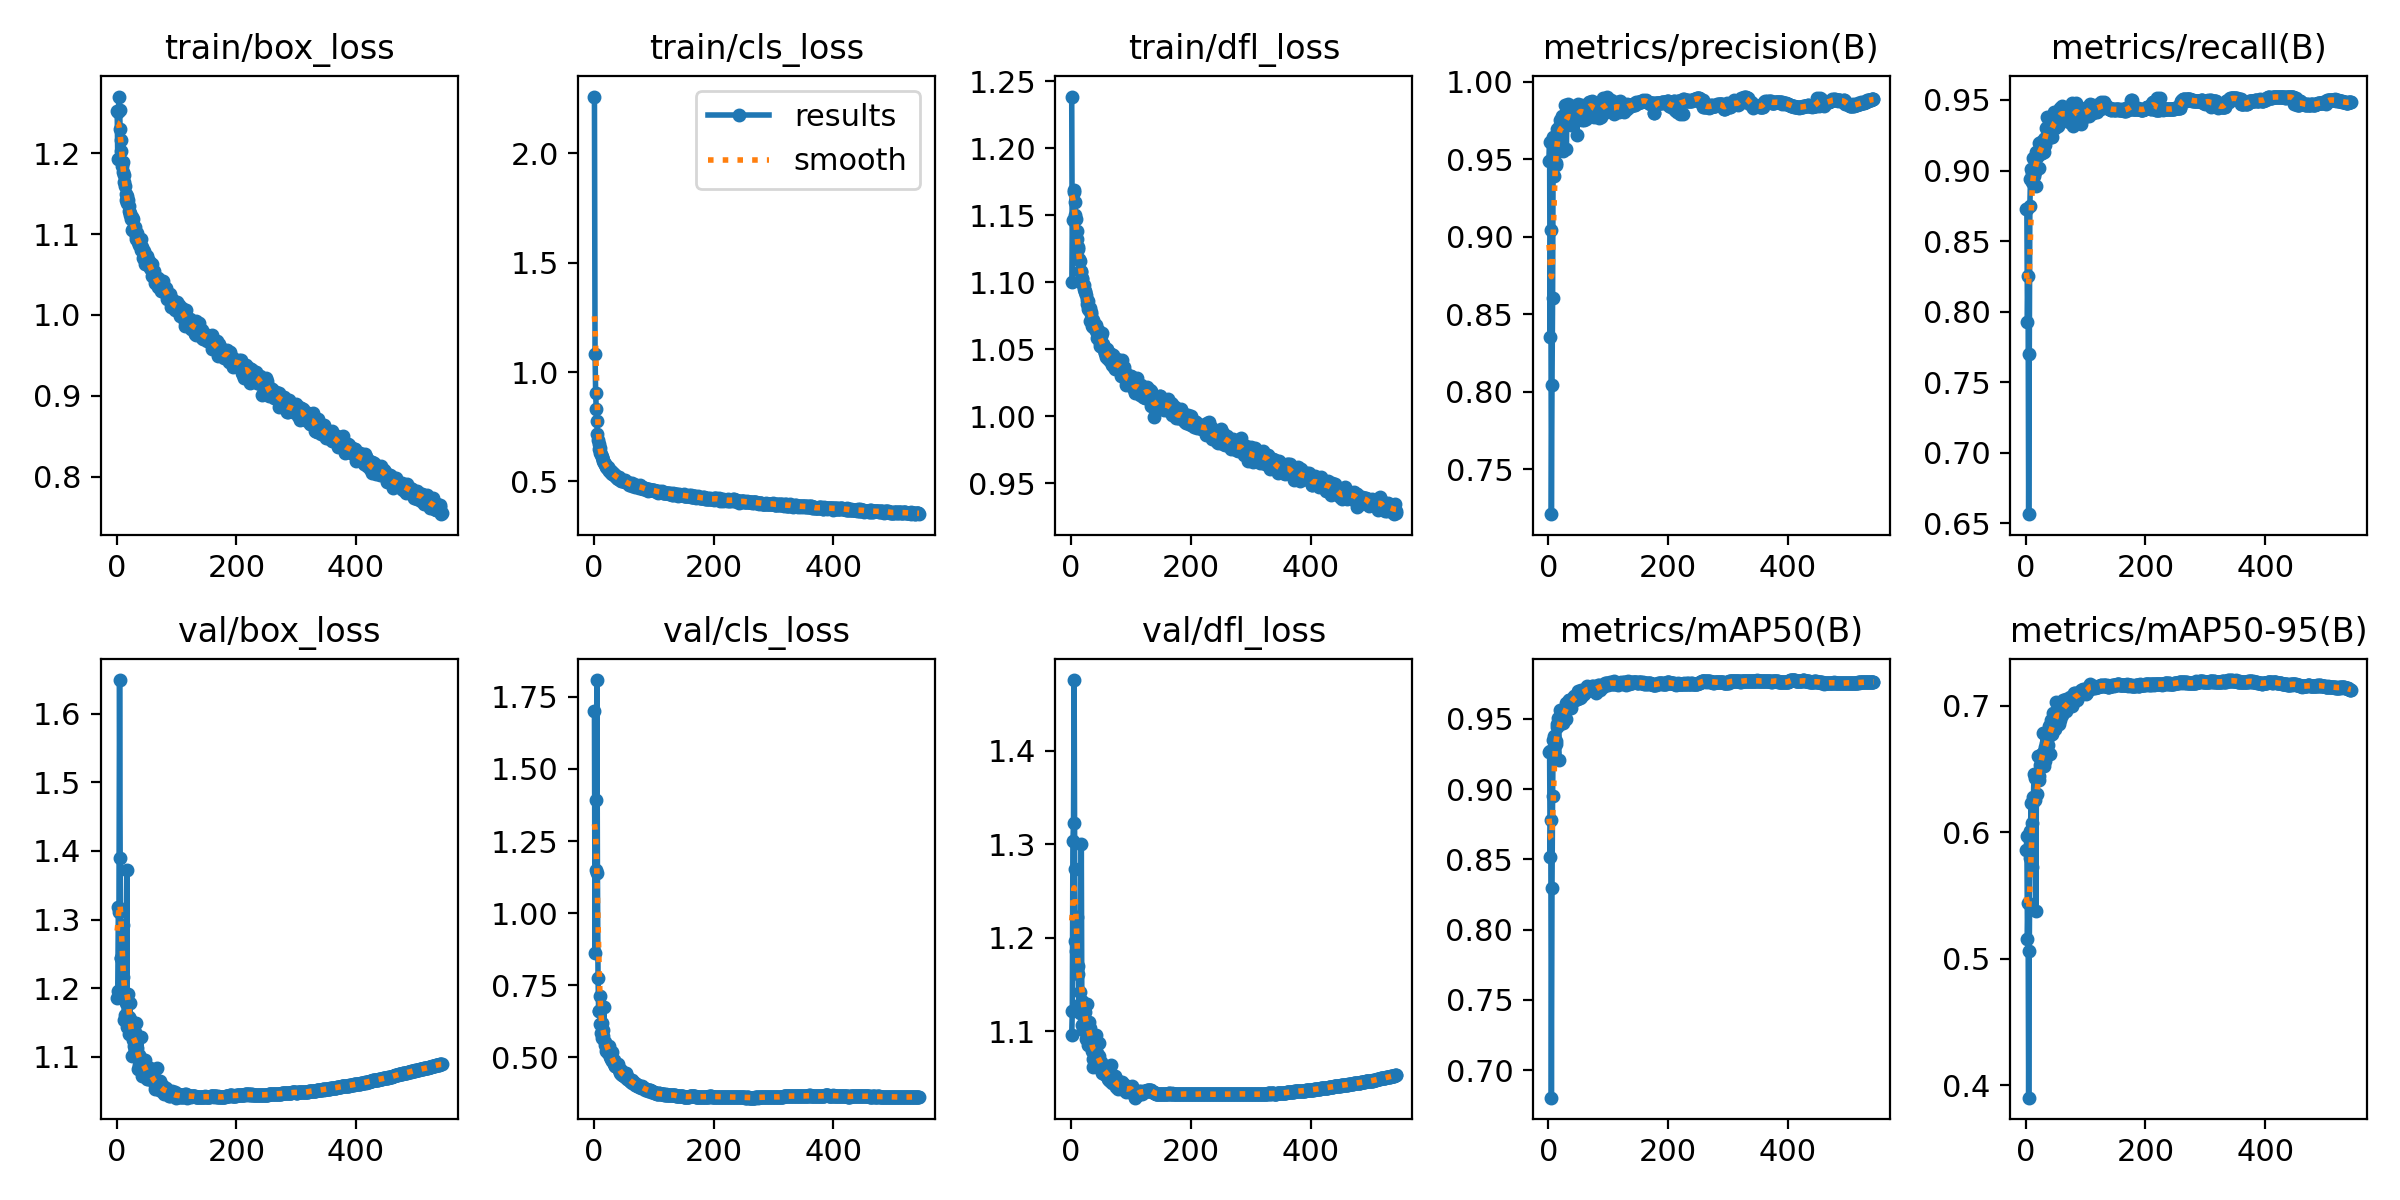

The table this chart was drawn from, first rows:
epoch, time, train/box_loss, train/cls_loss, train/dfl_loss, metrics/precision(B), metrics/recall(B), metrics/mAP50(B), metrics/mAP50-95(B), val/box_loss, val/cls_loss, val/dfl_loss, lr/pg0, lr/pg1, lr/pg2
1, 33.44, 1.253, 2.258, 1.239, 0.9486, 0.8724, 0.9265, 0.5861, 1.186, 1.702, 1.096, 0.003301, 0.003301, 0.003301
2, 63.79, 1.192, 1.082, 1.1, 0.961, 0.8724, 0.9272, 0.5969, 1.196, 0.8611, 1.121, 0.006631, 0.006631, 0.006631
3, 93.29, 1.251, 0.906, 1.146, 0.8352, 0.7927, 0.8518, 0.5154, 1.319, 1.393, 1.303, 0.009958, 0.009958, 0.009958
4, 121.7, 1.27, 0.8301, 1.167, 0.9045, 0.8255, 0.8782, 0.544, 1.311, 1.15, 1.322, 0.009985, 0.009985, 0.009985
5, 150.6, 1.254, 0.7756, 1.169, 0.7212, 0.6565, 0.6804, 0.3901, 1.649, 1.808, 1.475, 0.00998, 0.00998, 0.00998
6, 179.9, 1.23, 0.7168, 1.16, 0.8044, 0.7698, 0.8292, 0.5059, 1.39, 1.138, 1.274, 0.009975, 0.009975, 0.009975
7, 211.4, 1.216, 0.6881, 1.15, 0.8605, 0.8747, 0.895, 0.5792, 1.244, 0.7765, 1.196, 0.00997, 0.00997, 0.00997
8, 243.7, 1.202, 0.6726, 1.147, 0.9646, 0.8937, 0.9348, 0.6008, 1.244, 0.6595, 1.185, 0.009965, 0.009965, 0.009965
9, 274.1, 1.184, 0.648, 1.138, 0.9522, 0.9011, 0.9379, 0.6229, 1.209, 0.6617, 1.168, 0.00996, 0.00996, 0.00996
10, 303.3, 1.189, 0.6519, 1.132, 0.9392, 0.898, 0.9258, 0.5727, 1.292, 0.7127, 1.222, 0.009955, 0.009955, 0.009955
11, 332.3, 1.177, 0.6316, 1.125, 0.9618, 0.8916, 0.9318, 0.6074, 1.216, 0.6165, 1.17, 0.00995, 0.00995, 0.00995
12, 361.4, 1.174, 0.6278, 1.126, 0.9464, 0.9086, 0.9318, 0.6237, 1.188, 0.586, 1.161, 0.009946, 0.009946, 0.009946
13, 390.6, 1.164, 0.6116, 1.117, 0.9477, 0.8914, 0.9344, 0.6275, 1.154, 0.6175, 1.127, 0.009941, 0.009941, 0.009941
14, 419.5, 1.159, 0.6109, 1.115, 0.9642, 0.8961, 0.946, 0.646, 1.161, 0.5655, 1.119, 0.009936, 0.009936, 0.009936
15, 448.5, 1.15, 0.5977, 1.109, 0.9696, 0.8989, 0.9439, 0.6252, 1.178, 0.5953, 1.142, 0.009931, 0.009931, 0.009931
16, 477.6, 1.142, 0.5944, 1.107, 0.9602, 0.9084, 0.9502, 0.6429, 1.155, 0.5746, 1.125, 0.009926, 0.009926, 0.009926
17, 506.7, 1.147, 0.5837, 1.108, 0.9702, 0.8888, 0.9203, 0.5373, 1.373, 0.6761, 1.3, 0.009921, 0.009921, 0.009921
18, 535.5, 1.138, 0.5805, 1.103, 0.9706, 0.9134, 0.9477, 0.6451, 1.144, 0.5423, 1.106, 0.009916, 0.009916, 0.009916
19, 564.7, 1.142, 0.5797, 1.103, 0.9632, 0.9098, 0.946, 0.6301, 1.192, 0.5545, 1.132, 0.009911, 0.009911, 0.009911
20, 593.6, 1.135, 0.5727, 1.098, 0.9752, 0.9116, 0.9562, 0.6599, 1.133, 0.5213, 1.101, 0.009906, 0.009906, 0.009906
21, 622.7, 1.129, 0.5652, 1.098, 0.9662, 0.9117, 0.9524, 0.6447, 1.158, 0.5443, 1.123, 0.009901, 0.009901, 0.009901
22, 651.6, 1.124, 0.5629, 1.095, 0.9781, 0.9021, 0.9486, 0.6444, 1.178, 0.5391, 1.129, 0.009896, 0.009896, 0.009896
23, 680.6, 1.127, 0.5652, 1.092, 0.9707, 0.9197, 0.9537, 0.6413, 1.156, 0.5345, 1.12, 0.009891, 0.009891, 0.009891
24, 709.4, 1.119, 0.5552, 1.094, 0.9709, 0.9114, 0.949, 0.6532, 1.137, 0.5164, 1.104, 0.009886, 0.009886, 0.009886
25, 738.5, 1.121, 0.5563, 1.091, 0.9553, 0.9203, 0.947, 0.661, 1.102, 0.5212, 1.092, 0.009881, 0.009881, 0.009881
26, 767.3, 1.105, 0.5471, 1.083, 0.9731, 0.9143, 0.9536, 0.6523, 1.144, 0.5389, 1.129, 0.009876, 0.009876, 0.009876
27, 796.2, 1.119, 0.5502, 1.087, 0.9767, 0.9194, 0.9579, 0.6618, 1.125, 0.5002, 1.099, 0.009871, 0.009871, 0.009871
28, 825.1, 1.106, 0.5479, 1.086, 0.9848, 0.9125, 0.9576, 0.6616, 1.132, 0.5118, 1.107, 0.009866, 0.009866, 0.009866
29, 853.9, 1.105, 0.5371, 1.08, 0.9801, 0.9187, 0.9614, 0.6786, 1.116, 0.4927, 1.085, 0.009861, 0.009861, 0.009861
30, 883, 1.109, 0.5413, 1.079, 0.9568, 0.9134, 0.9498, 0.6523, 1.136, 0.5186, 1.109, 0.009856, 0.009856, 0.009856
31, 911.9, 1.102, 0.5361, 1.081, 0.9797, 0.9221, 0.9615, 0.6643, 1.109, 0.4861, 1.103, 0.009851, 0.009851, 0.009851
32, 941, 1.094, 0.5324, 1.071, 0.9853, 0.918, 0.9589, 0.6673, 1.125, 0.4896, 1.1, 0.009847, 0.009847, 0.009847
33, 970.1, 1.098, 0.5325, 1.076, 0.9783, 0.9227, 0.959, 0.6566, 1.15, 0.4908, 1.098, 0.009842, 0.009842, 0.009842
34, 999.1, 1.101, 0.533, 1.078, 0.9789, 0.9302, 0.9635, 0.6704, 1.113, 0.4782, 1.09, 0.009837, 0.009837, 0.009837
35, 1028, 1.091, 0.5229, 1.067, 0.9746, 0.938, 0.9633, 0.678, 1.098, 0.4689, 1.079, 0.009832, 0.009832, 0.009832
36, 1057, 1.091, 0.5255, 1.067, 0.9808, 0.9306, 0.9586, 0.6788, 1.083, 0.4708, 1.061, 0.009827, 0.009827, 0.009827
37, 1086, 1.09, 0.5252, 1.072, 0.9719, 0.9285, 0.9577, 0.6691, 1.089, 0.4733, 1.07, 0.009822, 0.009822, 0.009822
38, 1114, 1.087, 0.5164, 1.067, 0.9797, 0.9243, 0.9611, 0.675, 1.103, 0.4667, 1.079, 0.009817, 0.009817, 0.009817
39, 1142, 1.088, 0.5173, 1.068, 0.9738, 0.9262, 0.9625, 0.6835, 1.099, 0.472, 1.089, 0.009812, 0.009812, 0.009812
40, 1170, 1.093, 0.5163, 1.066, 0.9816, 0.9235, 0.9628, 0.6769, 1.094, 0.4777, 1.088, 0.009807, 0.009807, 0.009807
41, 1198, 1.081, 0.5131, 1.068, 0.9747, 0.9313, 0.9651, 0.6619, 1.129, 0.47, 1.095, 0.009802, 0.009802, 0.009802
42, 1226, 1.08, 0.5216, 1.063, 0.9741, 0.9289, 0.9649, 0.6884, 1.072, 0.457, 1.063, 0.009797, 0.009797, 0.009797
43, 1254, 1.084, 0.5116, 1.063, 0.984, 0.9238, 0.9663, 0.6864, 1.09, 0.4515, 1.076, 0.009792, 0.009792, 0.009792
44, 1282, 1.071, 0.5078, 1.059, 0.9769, 0.9236, 0.9635, 0.6775, 1.081, 0.4471, 1.062, 0.009787, 0.009787, 0.009787
45, 1310, 1.079, 0.5094, 1.064, 0.9764, 0.9394, 0.9656, 0.6941, 1.08, 0.441, 1.062, 0.009782, 0.009782, 0.009782
46, 1338, 1.07, 0.5028, 1.063, 0.9835, 0.9303, 0.9649, 0.6845, 1.094, 0.4553, 1.087, 0.009777, 0.009777, 0.009777
47, 1366, 1.067, 0.5023, 1.063, 0.9767, 0.9338, 0.9639, 0.6848, 1.095, 0.4393, 1.074, 0.009772, 0.009772, 0.009772
48, 1394, 1.063, 0.5019, 1.055, 0.9656, 0.9412, 0.9638, 0.6833, 1.085, 0.4466, 1.064, 0.009767, 0.009767, 0.009767
49, 1422, 1.068, 0.5021, 1.052, 0.9854, 0.9303, 0.9695, 0.6818, 1.083, 0.4405, 1.064, 0.009762, 0.009762, 0.009762
50, 1450, 1.07, 0.5043, 1.06, 0.9794, 0.9322, 0.9684, 0.6916, 1.08, 0.4359, 1.067, 0.009757, 0.009757, 0.009757
51, 1478, 1.073, 0.5024, 1.062, 0.9813, 0.9353, 0.9687, 0.7028, 1.068, 0.4349, 1.064, 0.009753, 0.009753, 0.009753
52, 1506, 1.069, 0.506, 1.052, 0.9782, 0.9396, 0.9696, 0.6917, 1.068, 0.4333, 1.055, 0.009748, 0.009748, 0.009748
53, 1534, 1.063, 0.4987, 1.054, 0.9822, 0.9328, 0.9649, 0.6932, 1.07, 0.445, 1.061, 0.009743, 0.009743, 0.009743
54, 1562, 1.067, 0.4969, 1.051, 0.9832, 0.9315, 0.9657, 0.6922, 1.074, 0.4419, 1.057, 0.009738, 0.009738, 0.009738
55, 1590, 1.064, 0.4965, 1.05, 0.9851, 0.9334, 0.9708, 0.7, 1.078, 0.4267, 1.054, 0.009733, 0.009733, 0.009733
56, 1618, 1.059, 0.4945, 1.047, 0.9755, 0.9431, 0.9698, 0.6851, 1.083, 0.4281, 1.059, 0.009728, 0.009728, 0.009728
57, 1646, 1.057, 0.4915, 1.047, 0.9823, 0.944, 0.9691, 0.6882, 1.078, 0.4282, 1.061, 0.009723, 0.009723, 0.009723
58, 1674, 1.057, 0.4872, 1.05, 0.9763, 0.939, 0.9675, 0.6915, 1.072, 0.42, 1.058, 0.009718, 0.009718, 0.009718
59, 1702, 1.048, 0.4862, 1.044, 0.9842, 0.9374, 0.9679, 0.6916, 1.074, 0.4244, 1.053, 0.009713, 0.009713, 0.009713
60, 1730, 1.063, 0.4894, 1.05, 0.9751, 0.9455, 0.9696, 0.6927, 1.068, 0.4188, 1.056, 0.009708, 0.009708, 0.009708
... 483 more rows
